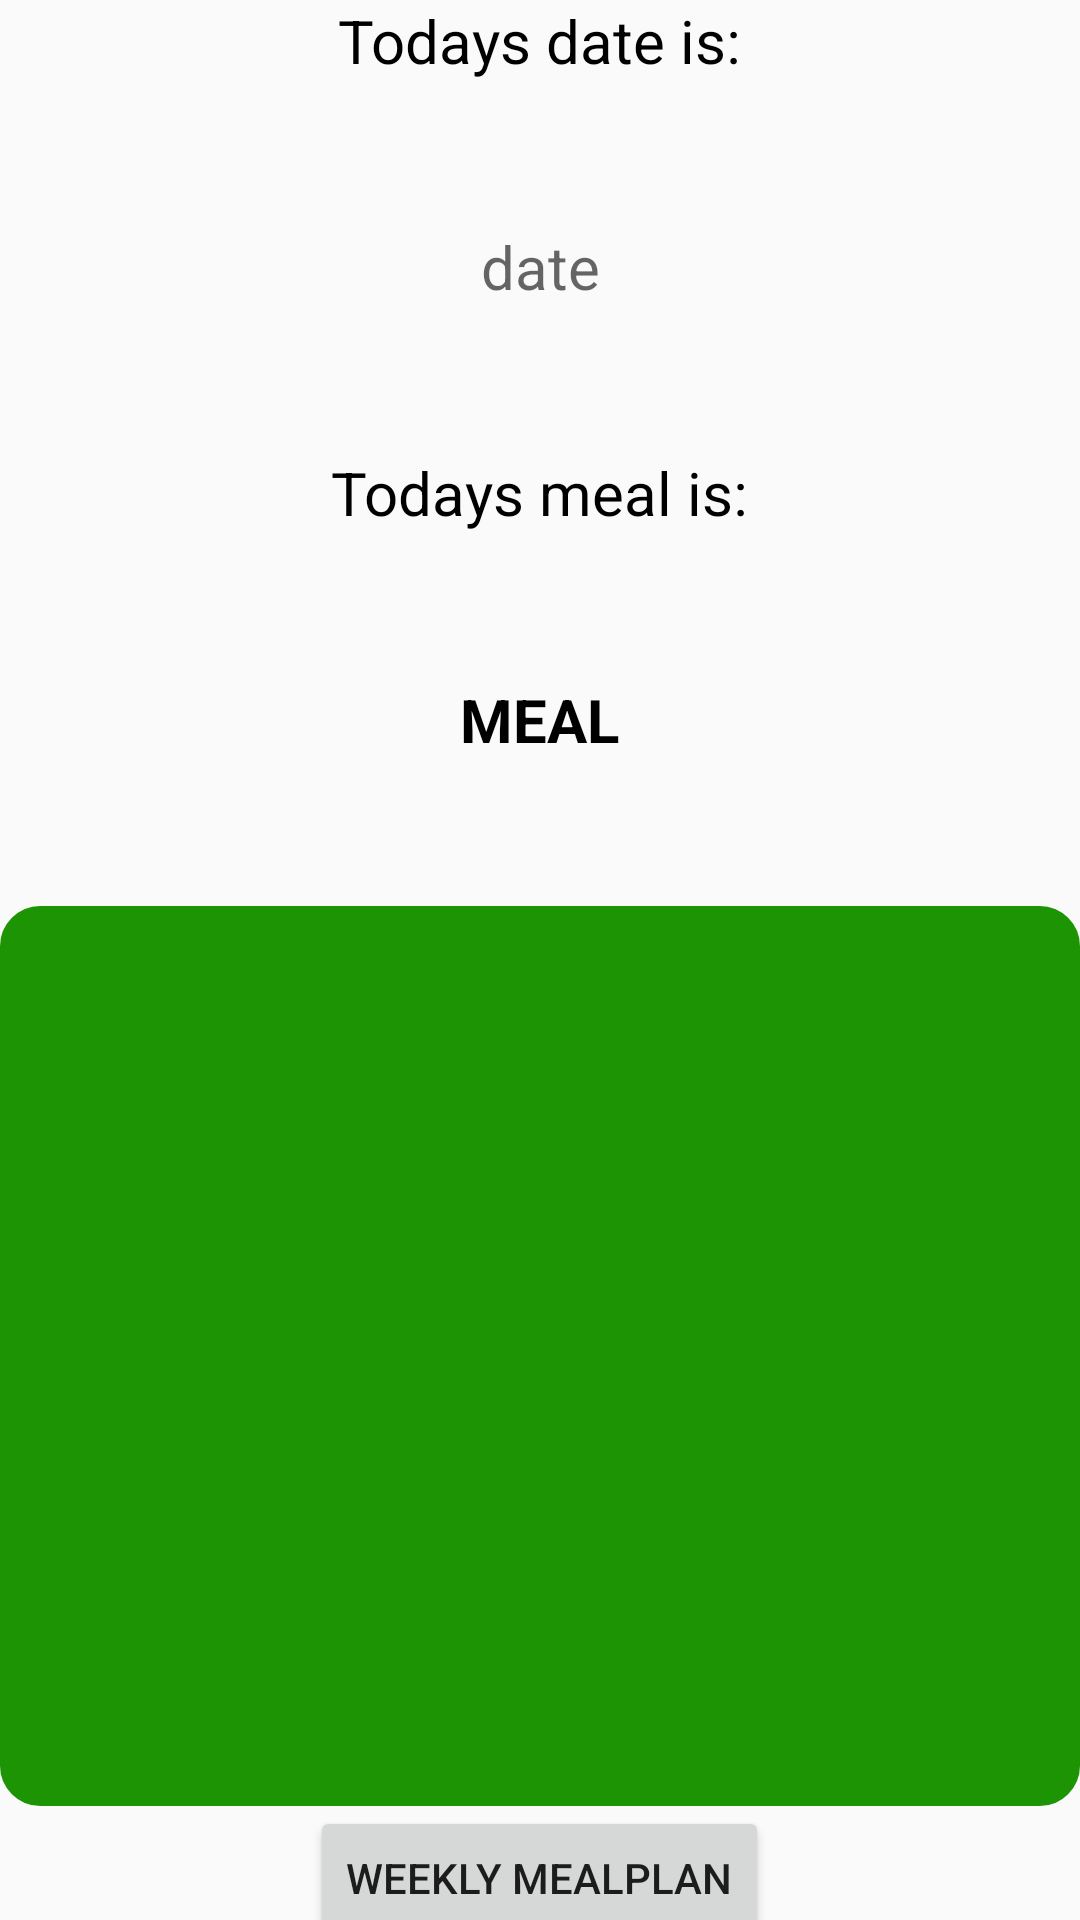

The Android layout XML behind this screen, and the referenced resources:
<!-- AndroidManifest.xml: application theme AppTheme -->
<!-- res/layout/fragment_home.xml -->
<?xml version="1.0" encoding="utf-8"?>
<LinearLayout xmlns:android="http://schemas.android.com/apk/res/android"
    xmlns:tools="http://schemas.android.com/tools"
    android:layout_width="match_parent"
    android:layout_height="match_parent"
    android:orientation="vertical"
    tools:context=".HomeFragment">
    <LinearLayout
        android:layout_width="match_parent"
        android:layout_height="650dp"
        android:orientation="vertical">
        <TextView
            android:layout_width="wrap_content"
            android:layout_height="wrap_content"
            android:text="Todays date is:"
            android:textColor="@color/black"
            android:textSize="20sp"
            android:layout_weight="1"
            android:layout_gravity="center"/>
        <TextView
            android:id="@+id/dateTV"
            android:textColor="@color/black"
            android:layout_width="match_parent"
            android:layout_height="wrap_content"
            android:hint="date"
            android:textSize="20sp"
            android:layout_weight="1"
            android:gravity="center|top"/>
        <TextView
            android:layout_width="wrap_content"
            android:layout_height="wrap_content"
            android:text="Todays meal is:"
            android:textColor="@color/black"
            android:textSize="20sp"
            android:layout_weight="1"
            android:layout_gravity="center"/>
        <TextView
            android:id="@+id/mealTextView"
            android:layout_width="wrap_content"
            android:layout_height="wrap_content"
            android:text="MEAL"
            android:textColor="@color/black"
            android:textStyle="bold"
            android:textSize="20sp"
            android:layout_weight="1"
            android:layout_gravity="center"/>
        <ImageView
            android:layout_width="match_parent"
            android:layout_height="300dp"
            android:src="@drawable/rounded_corner"
            android:id="@+id/mealImage"/>
        <Button
            android:id="@+id/weeklyMealPlanButton"
            android:layout_width="wrap_content"
            android:layout_height="wrap_content"
            android:layout_gravity="center"
            android:text="Weekly Mealplan" />
    </LinearLayout>
</LinearLayout>
<!-- resources referenced by this layout -->
<resources>
  <color name="black">#FF000000</color>
  <!-- drawable rounded_corner (drawable) -->
  <?xml version="1.0" encoding="utf-8"?>
  <shape xmlns:android="http://schemas.android.com/apk/res/android">
      <solid android:color="#1c9403" />
      
      <stroke
          android:width="7dp"
          android:color="#1c9403" />
      
      <corners android:radius="10dp" />
  </shape>
  <style name="AppTheme" parent="Theme.AppCompat.Light.DarkActionBar">
          <item name="windowActionBar">false</item>
          <item name="windowNoTitle">true</item>
  
          <item name="colorPrimary">@color/colorPrimary</item>
          <item name="colorPrimaryDark">@color/colorPrimaryDark</item>
          <item name="colorAccent">@color/colorAccent</item>
      </style>
  <color name="colorPrimary">#00DAFC</color>
  <color name="colorPrimaryDark">#007EFC</color>
  <color name="colorAccent">#00F1FC</color>
</resources>
